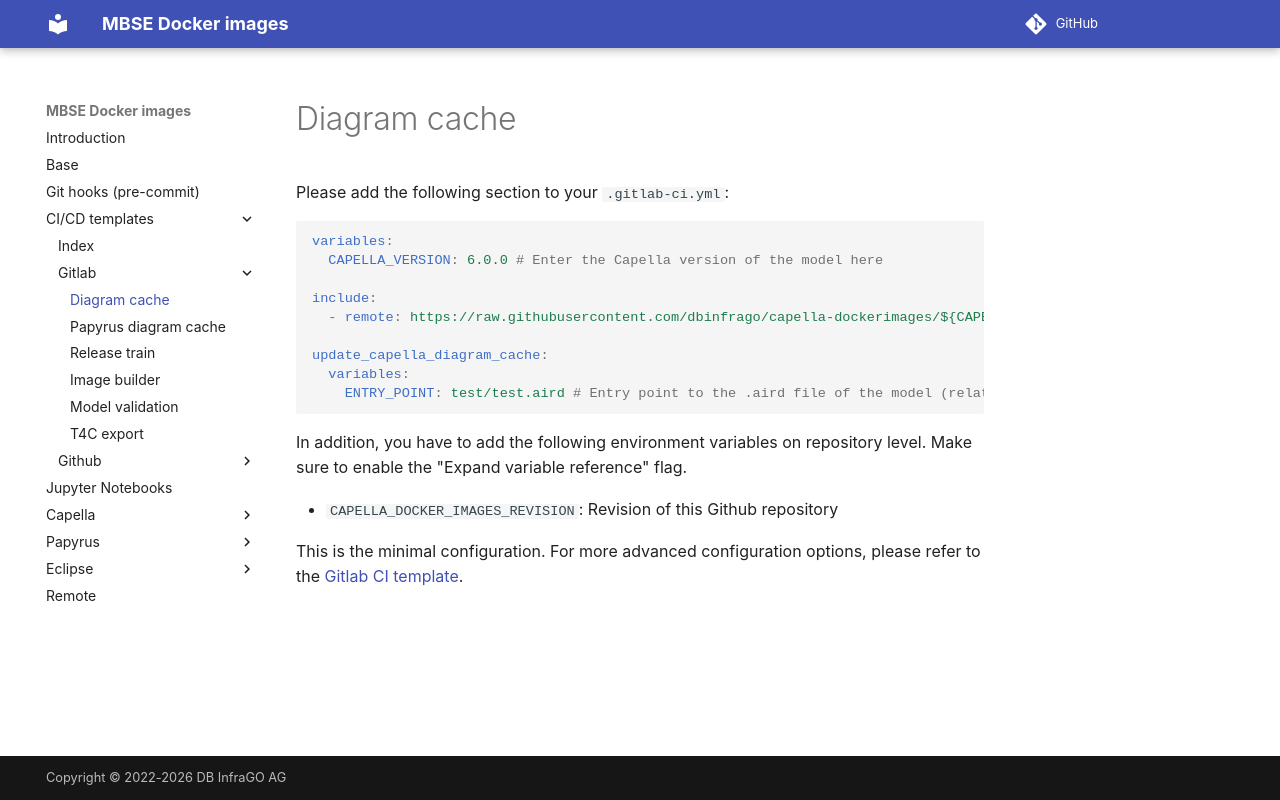

repository: dbinfrago/capella-dockerimages · page: ci-templates/gitlab/diagram-cache/index.html · generator: mkdocs

<!--
 ~ SPDX-FileCopyrightText: Copyright DB InfraGO AG and contributors
 ~ SPDX-License-Identifier: Apache-2.0
 -->

# Diagram cache

Please add the following section to your `.gitlab-ci.yml`:

```yaml
variables:
  CAPELLA_VERSION: 6.0.0 # Enter the Capella version of the model here

include:
  - remote: https://raw.githubusercontent.com/dbinfrago/capella-dockerimages/${CAPELLA_DOCKER_IMAGES_REVISION}/ci-templates/gitlab/diagram-cache.yml

update_capella_diagram_cache:
  variables:
    ENTRY_POINT: test/test.aird # Entry point to the .aird file of the model (relative from root level of the repository)
```

In addition, you have to add the following environment variables on repository
level. Make sure to enable the "Expand variable reference" flag.

- `CAPELLA_DOCKER_IMAGES_REVISION`: Revision of this Github repository

This is the minimal configuration. For more advanced configuration options,
please refer to the
[Gitlab CI template](https://github.com/dbinfrago/capella-dockerimages/blob/main/ci-templates/gitlab/diagram-cache.yml).
